Labelled photos from "dataset", an image-classification folder in manjuprashant/VisionSpec_QC_AI_Powered_PCBDefectDetection. The possible labels are: defect, good.

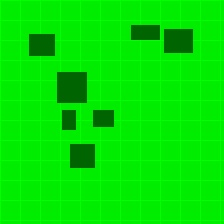
Label: good

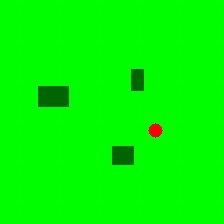
Label: defect

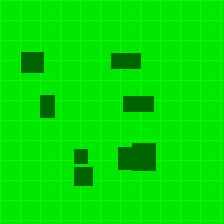
Label: good

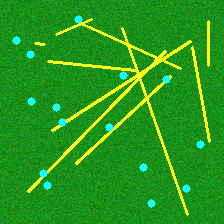
Label: defect

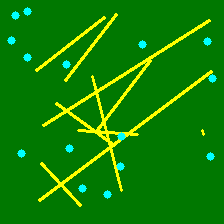
Label: good

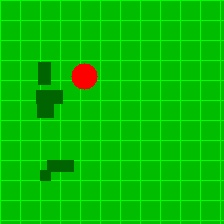
Label: defect
